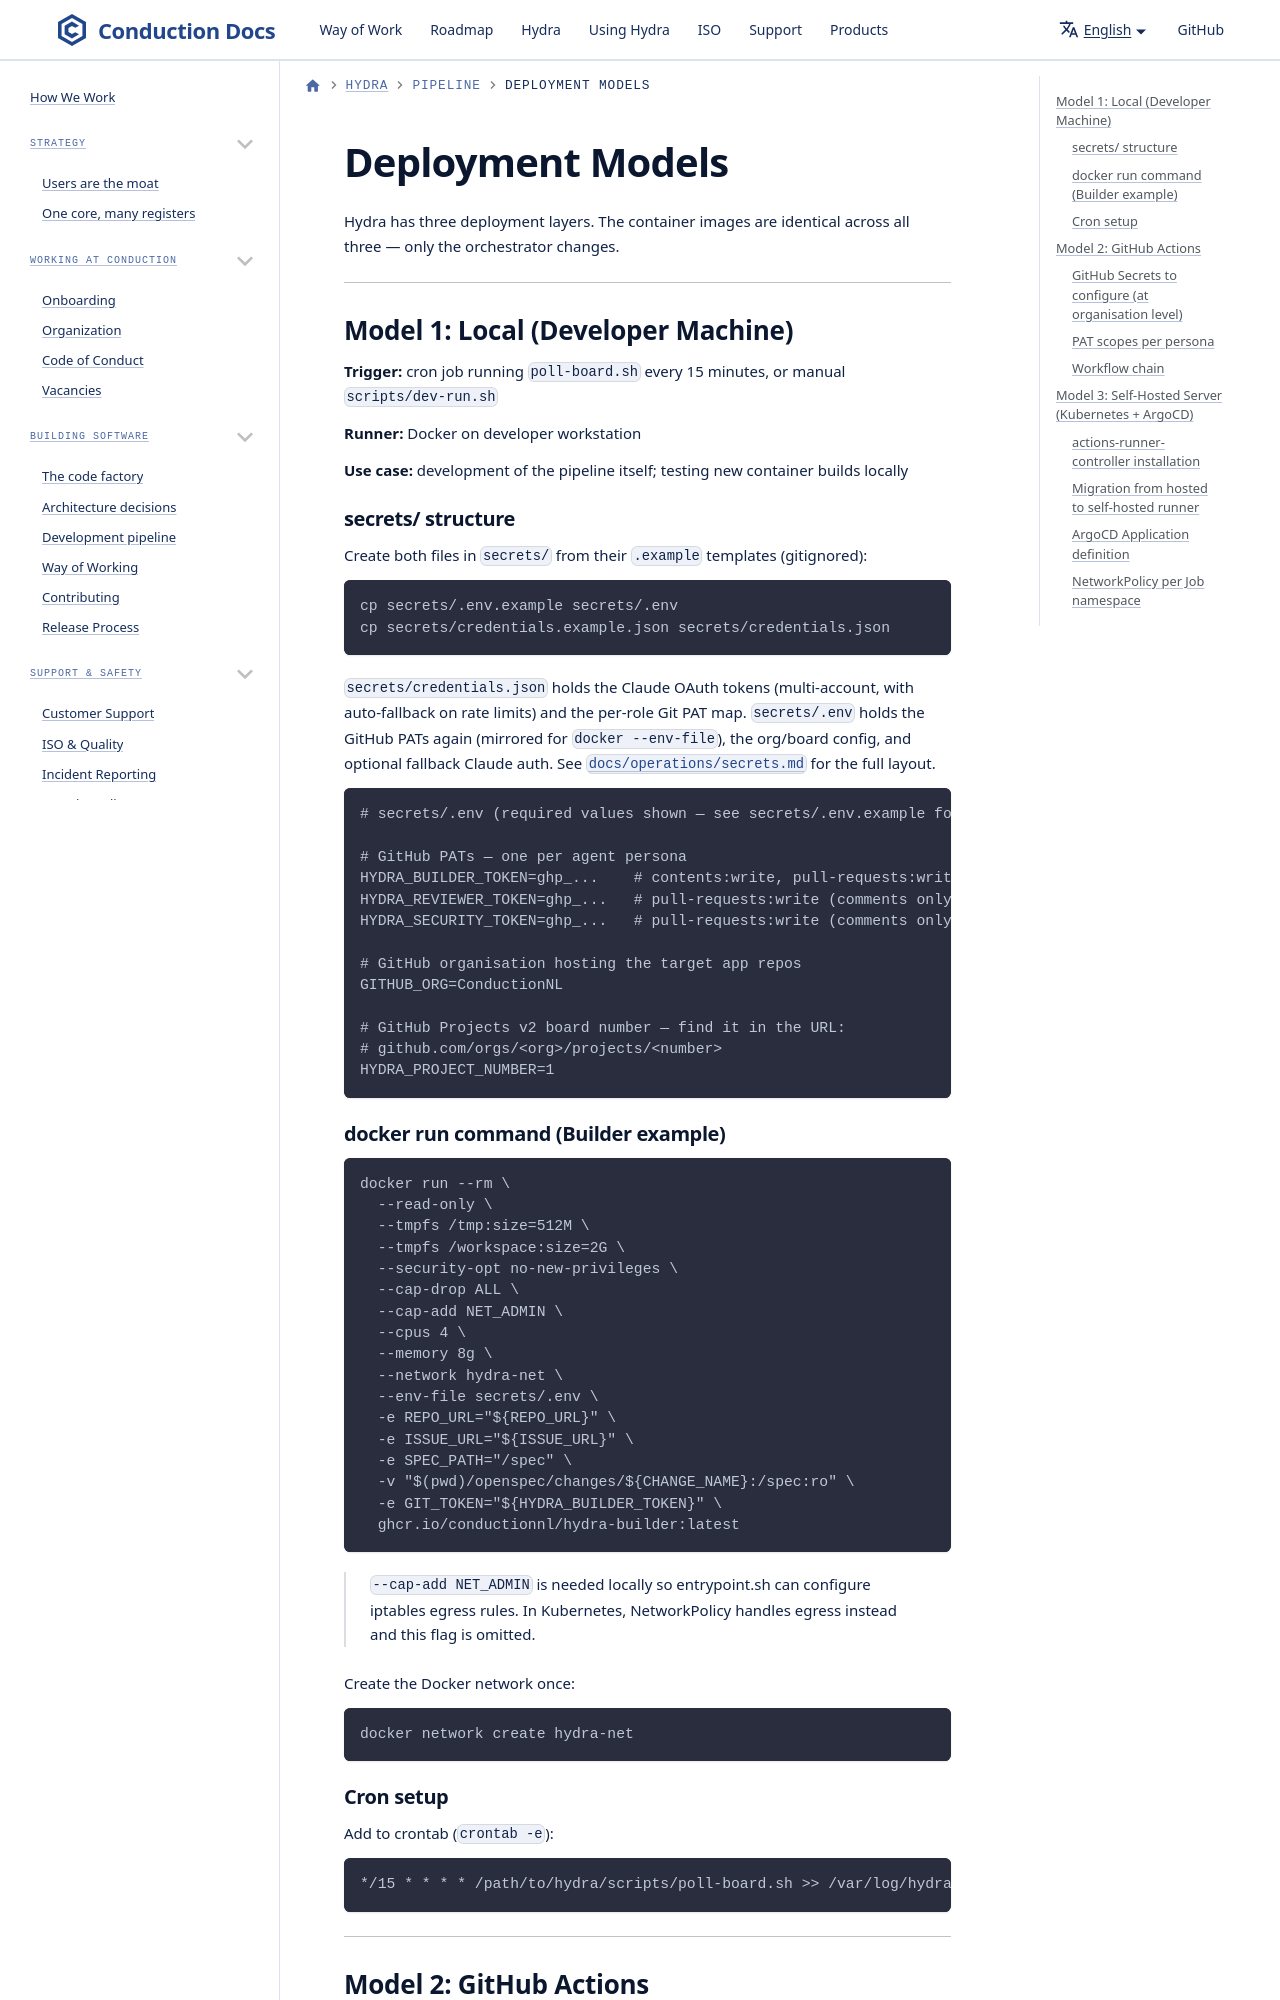

repository: ConductionNL/.github · page: hydra/deployment-models/index.html · generator: docusaurus

# Deployment Models

Hydra has three deployment layers. The container images are identical across all three —
only the orchestrator changes.

---

## Model 1: Local (Developer Machine)

**Trigger:** cron job running `poll-board.sh` every 15 minutes, or manual `scripts/dev-run.sh`

**Runner:** Docker on developer workstation

**Use case:** development of the pipeline itself; testing new container builds locally
